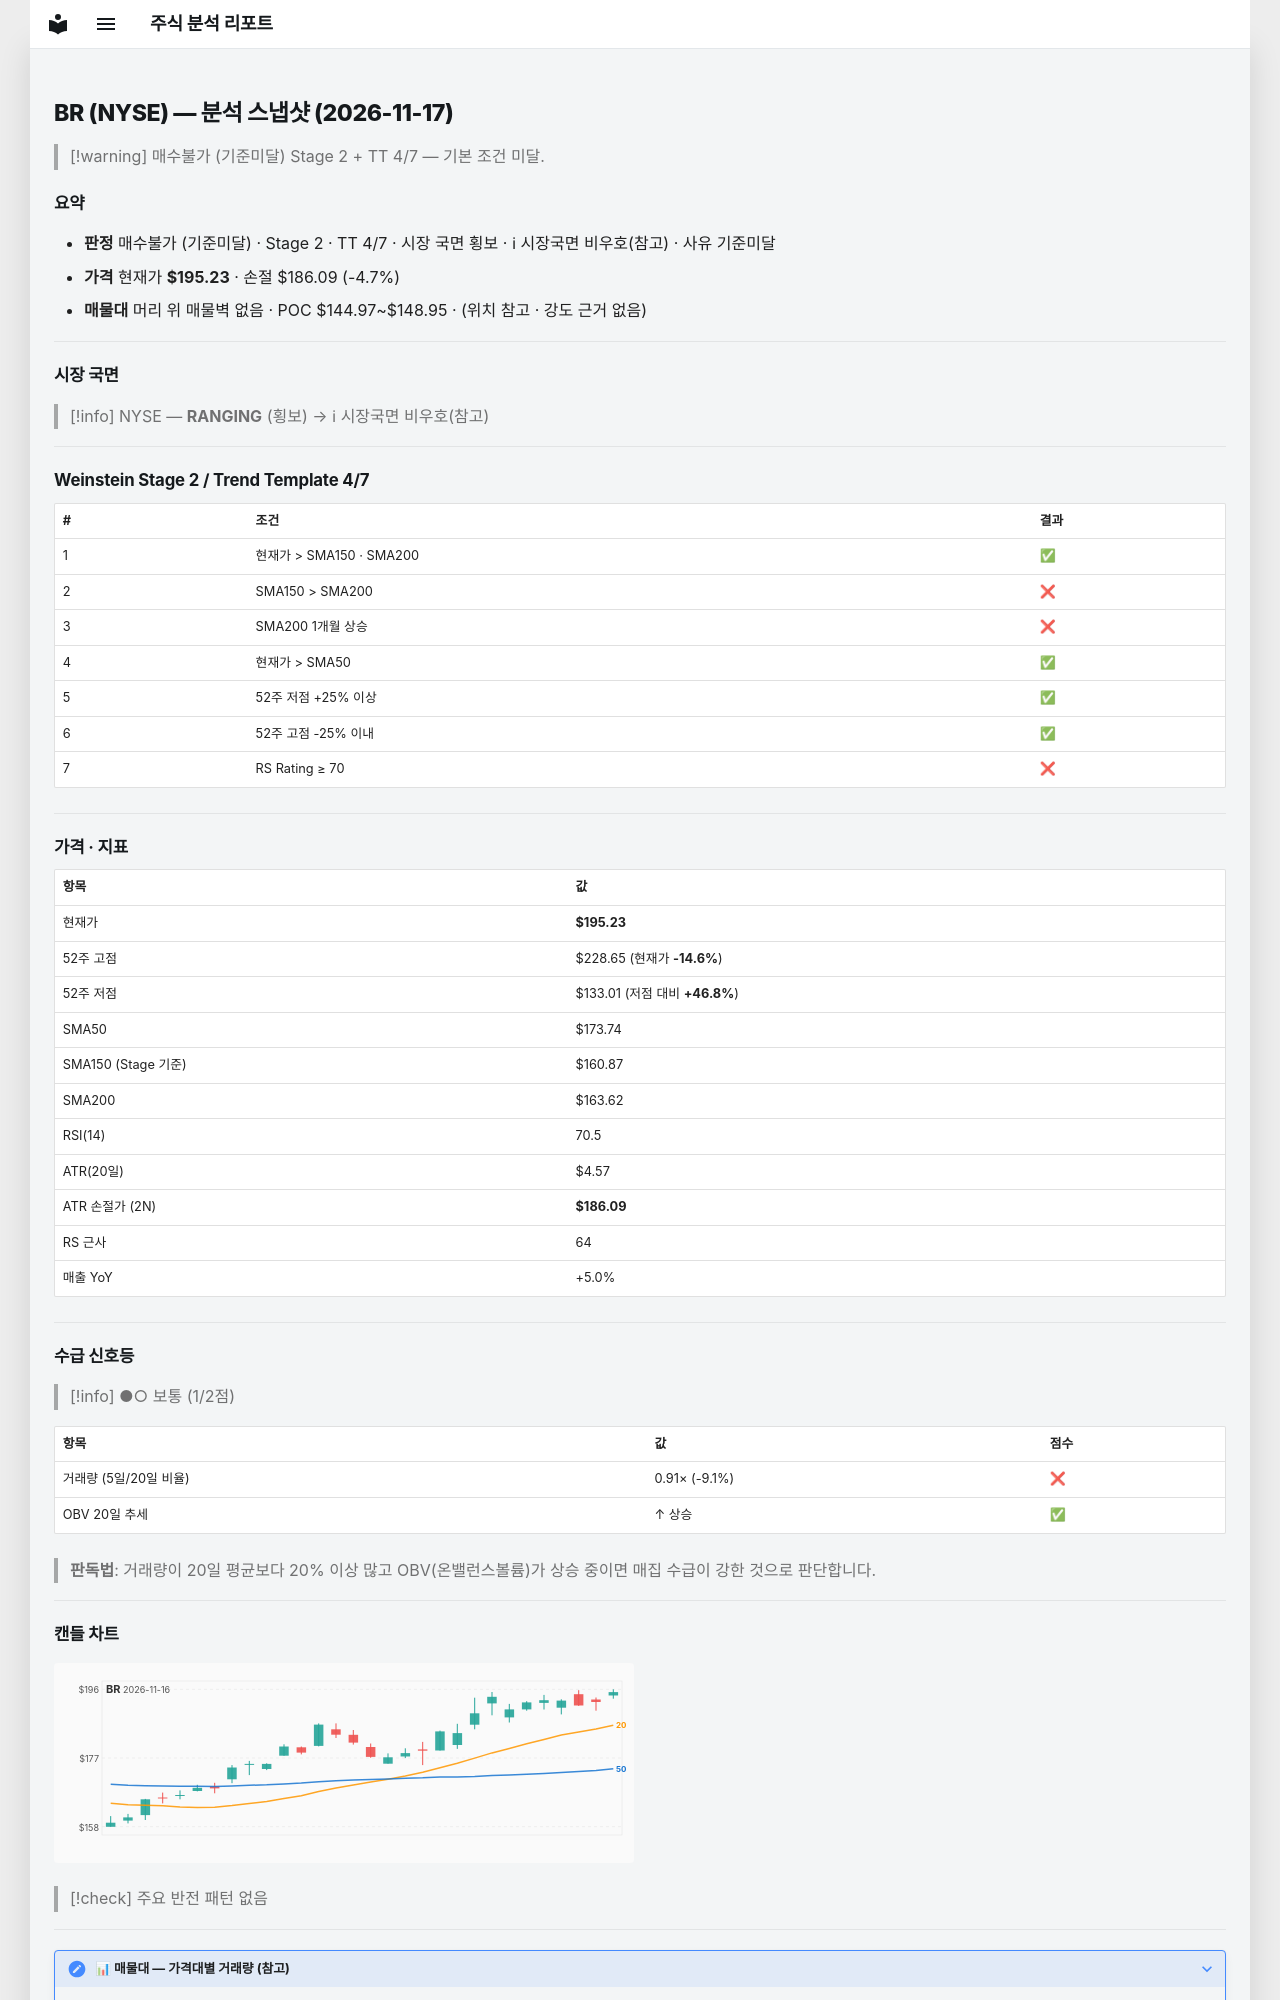

repository: soloandco/stock-reports · page: snapshots/BR-2026-11-17/index.html · generator: mkdocs

---
type: analysis-snapshot
title: BR 분석 스냅샷
ticker: BR
market: NYSE
created: 2026-11-17
updated: 2026-11-17
bar-date: 2026-11-16
verdict: 매수불가
verdict-reason: 기준미달
real-rr: 3.66
sma50-gap-pct: 12.4
weekly-position: 저항대아래
weekly-overhead-price: 228.65
weekly-overhead-pct: 17.1
stage: 2
trend-template-score: 4
tt-max: 7
ma-set: sma-50-150-200
price: 195.22500610351562
stop-price: 186.09049797027146
market-regime: RANGING
supply-demand-score: 1/2
supply-demand-label: 보통
status: tracking
tags:
  - stock-agent
  - watchlist
  - BR
  - analysis
related:
  - "[[analysis-template]]"
---

# BR (NYSE) — 분석 스냅샷 (2026-11-17)

> [!warning] 매수불가 (기준미달)
> Stage 2 + TT 4/7 — 기본 조건 미달.

## 요약

- **판정** 매수불가 (기준미달) · Stage 2 · TT 4/7 · 시장 국면 횡보 · ℹ 시장국면 비우호(참고) · 사유 기준미달
- **가격** 현재가 **$195.23** · 손절 $186.09 (-4.7%)
- **매물대** 머리 위 매물벽 없음 · POC $144.97~$148.95 · (위치 참고 · 강도 근거 없음)

---

## 시장 국면

> [!info] NYSE — **RANGING** (횡보) → ℹ 시장국면 비우호(참고)

---

## Weinstein Stage 2 / Trend Template 4/7

| # | 조건 | 결과 |
|---|------|------|
| 1 | 현재가 > SMA150 · SMA200 | ✅ |
| 2 | SMA150 > SMA200 | ❌ |
| 3 | SMA200 1개월 상승 | ❌ |
| 4 | 현재가 > SMA50 | ✅ |
| 5 | 52주 저점 +25% 이상 | ✅ |
| 6 | 52주 고점 -25% 이내 | ✅ |
| 7 | RS Rating ≥ 70 | ❌ |

---

## 가격 · 지표

| 항목 | 값 |
|------|---|
| 현재가 | **$195.23** |
| 52주 고점 | $228.65 (현재가 **-14.6%**) |
| 52주 저점 | $133.01 (저점 대비 **+46.8%**) |
| SMA50 | $173.74 |
| SMA150 (Stage 기준) | $160.87 |
| SMA200 | $163.62 |
| RSI(14) | 70.5 |
| ATR(20일) | $4.57 |
| ATR 손절가 (2N) | **$186.09** |
| RS 근사 | 64 |
| 매출 YoY | +5.0% |

---
## 수급 신호등

> [!info] ●○ 보통 (1/2점)

| 항목 | 값 | 점수 |
|------|------|------|
| 거래량 (5일/20일 비율) | 0.91× (-9.1%) | ❌ |
| OBV 20일 추세 | ↑ 상승 | ✅ |

> **판독법**: 거래량이 20일 평균보다 20% 이상 많고 OBV(온밸런스볼륨)가 상승 중이면 매집 수급이 강한 것으로 판단합니다.

---
